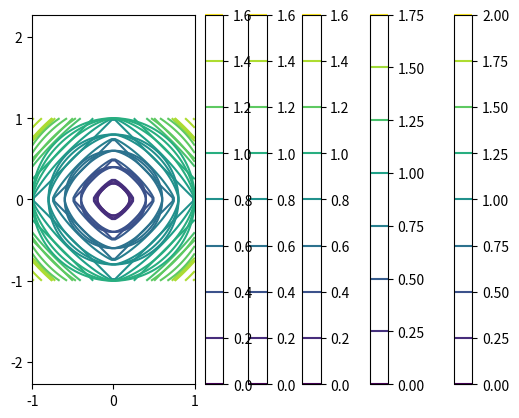

Recreate this plot in Python.
import matplotlib.pyplot as plt
import numpy as np



x = np.linspace(-1, 1)



X, Y = np.meshgrid(x, x)



norm_one = np.abs(X)+np.abs(Y)



plt.contour(X, Y, norm_one)
plt.colorbar()
plt.axis('equal')
plt.savefig('norm-1.png')



norm_one = (np.abs(X)**1.25+np.abs(Y)**1.25)**(1.0/1.25)



plt.contour(X, Y, norm_one)
plt.colorbar()
plt.axis('equal')
plt.savefig('norm-1_25.png')



norm_one = (np.abs(X)**1.5+np.abs(Y)**1.5)**(1.0/1.5)



plt.contour(X, Y, norm_one)
plt.colorbar()
plt.axis('equal')
plt.savefig('norm-1_5.png')



norm_one = (np.abs(X)**1.75+np.abs(Y)**1.75)**(1.0/1.75)



plt.contour(X, Y, norm_one)
plt.colorbar()
plt.axis('equal')
plt.savefig('norm-1_75.png')



norm_one = (np.abs(X)**2+np.abs(Y)**2)**(1.0/2)



plt.contour(X, Y, norm_one)
plt.colorbar()
plt.axis('equal')



